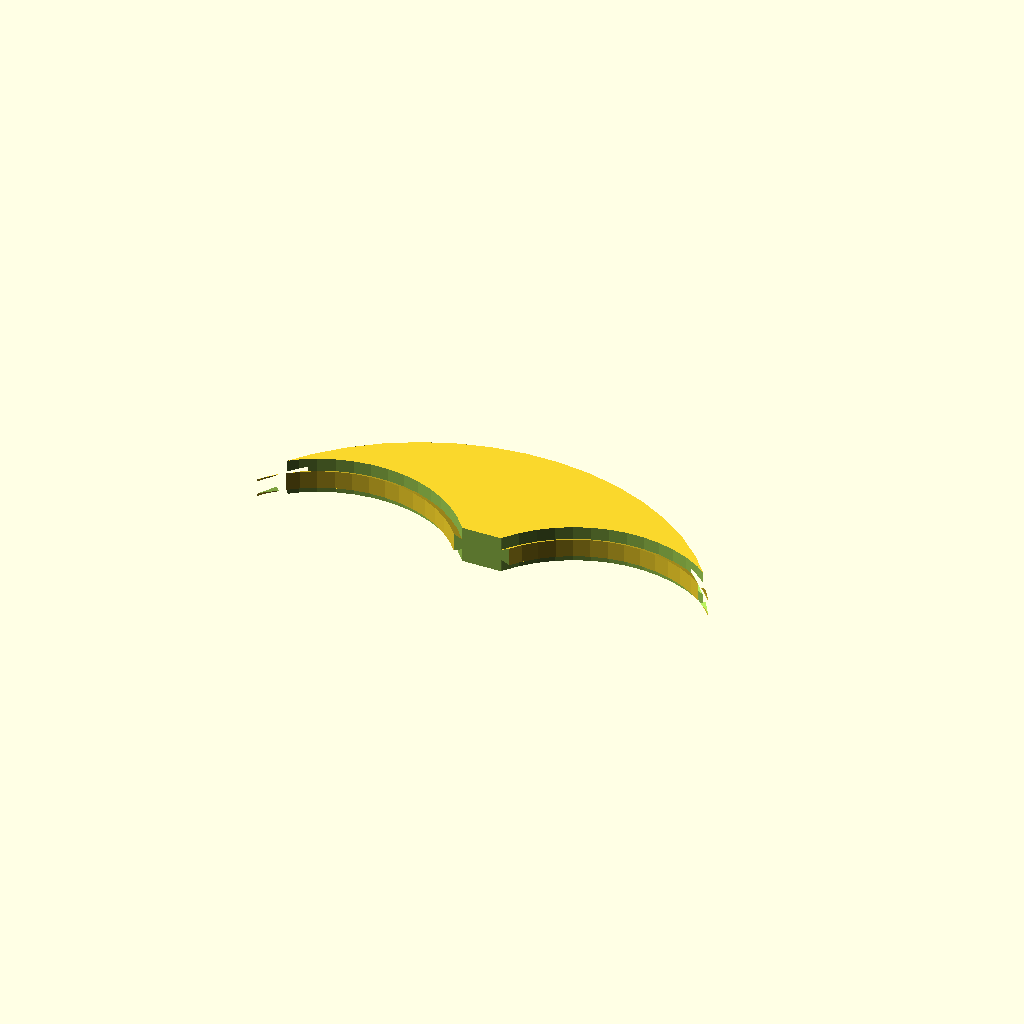
Cell 1: the model at its default parameters.
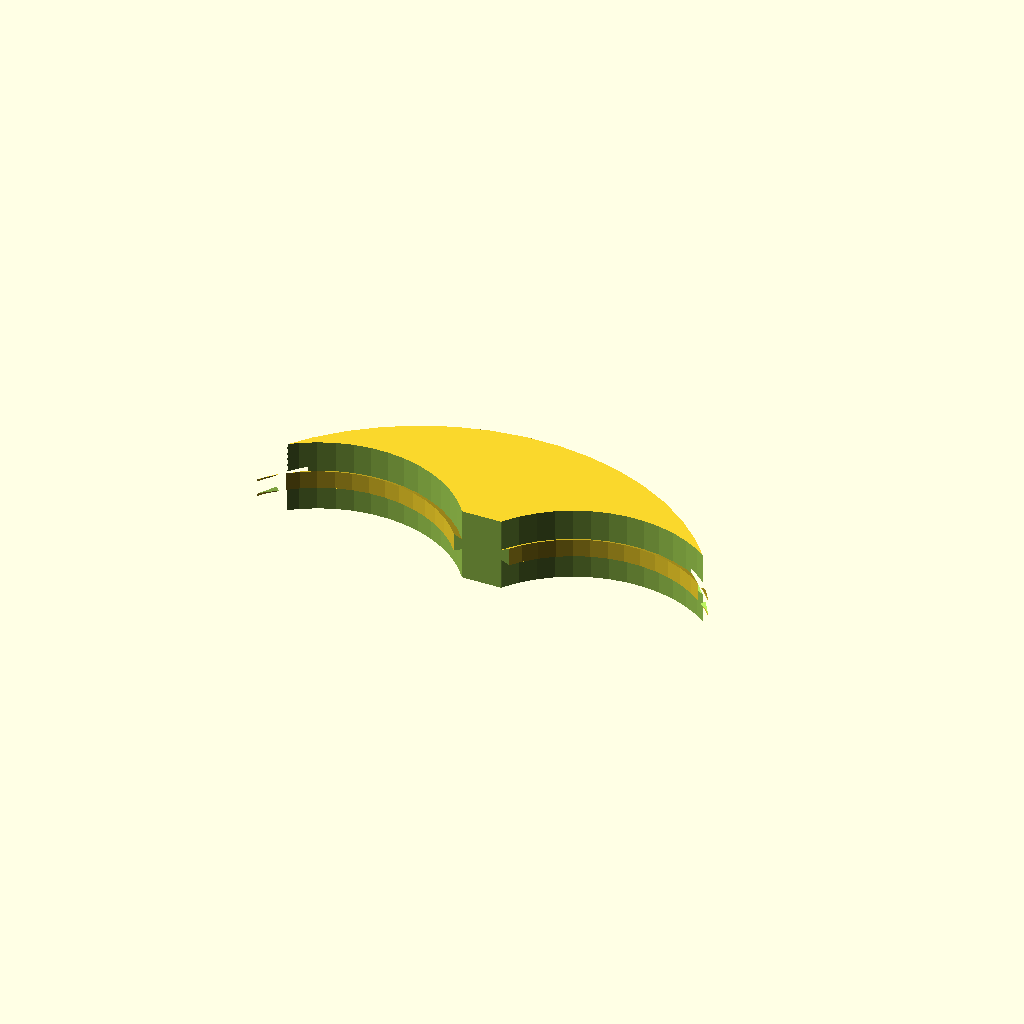
Cell 2: SEGMENT_HT = 40 (everything else at default).
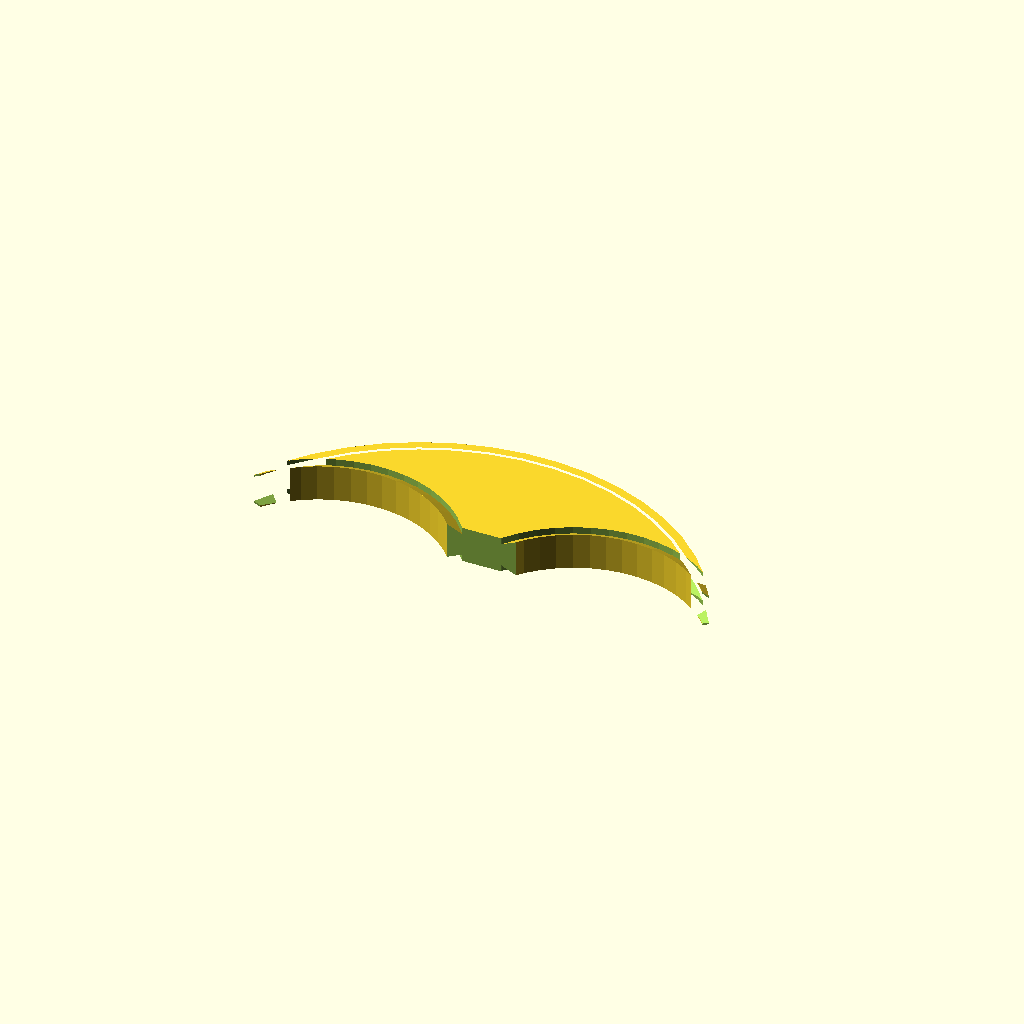
Cell 3: TAIL_WD = 20 (everything else at default).
One fixed orthographic camera (rotation 55°, 0°, 25°; colour scheme Cornfield) for every cell.
The OpenSCAD source (scad/fractal_vise_span04.scad):
$fn = 50;

echo("@@@@@@@@@@@@@@@@@@@@@@@@@@@@@@@@@@@@@@@@@@@@@@@@@@@@@@@@@@@@@@@@@@@@@@@@@@@@@@@");
echo("@@@@@@@@@@@@@@@@@@@@@@@@@Start rendering @@@@@@@@@@@@@@@@@@@@@@@@@@@@@@@@@@@@@@@@");


PRINT_WHOLE = true;

PRINT_TOP_ARCH = false;

SEGMENT_HT = 20;
TAIL_WD = 10;
TAIL_HT = 3;
TOOTH_BITE = 2;
// TAIL_CLEARANCE = 2;


// have decided 18,36,72
// NOMINAL_SEGMENT_RAD = 18;
NOMINAL_SEGMENT_RAD = 36;
// NOMINAL_SEGMENT_RAD = 72;

NEG_COEFF = 0.46;


cylinder_rad = NOMINAL_SEGMENT_RAD;// - TAIL_HT;
segment_rad = cylinder_rad;
neg_segment_rad = NOMINAL_SEGMENT_RAD*NEG_COEFF; //- TAIL_HT;
tail_triangle_rad = (TAIL_WD * sqrt(3))/3;
// tail_triangle_rad = 8;

module body_and_slot(this_cylinder_rad, center_coords, negative=false){
    if(this_cylinder_rad > TAIL_WD){
        NEGATIVE_RAD_OS = 0.75;
        scaled_cylinder_rad = negative ? this_cylinder_rad + NEGATIVE_RAD_OS : this_cylinder_rad;
        scaled_ht = negative ? SEGMENT_HT + 2*NEGATIVE_RAD_OS : SEGMENT_HT;
        translate([center_coords[0], center_coords[1], 0]){
            difference(){
                // the main cylinder body
                rotate_extrude(angle=180, convexity=10){
                    translate([scaled_cylinder_rad/2, 0, 0]){
                        square(size=[scaled_cylinder_rad, scaled_ht], center=true);
                    }
                }
                // the tail triangle
                rotate_extrude(angle=180, convexity=10){
                    // note just the unscaled cylinder rad is used here 
                    // because the triangle is scaled up or down we don't need to scale the translation
                    translate([this_cylinder_rad, 0, 0]){
                        rotate([0, 0, 0]){
                            // if this a negative then we need to scale the triangle
                            // so that the hole is slightly larger than the solid tail
                            triangle_scale = negative ? 1.0 : 1.1;
                            scale([triangle_scale, triangle_scale, 1]){
                                circle(r=tail_triangle_rad, $fn=3);
                            }
                        }
                    }
                }
            }
        }
    }else{
        echo("ZZZ cylinder rad too small to rotate tail triangle ZZZ");
    }
}


// [major_radius,height_ratio,[negative_x, negative_y]]
layer_details = [
    [144, 0.5, [70,30]],
    [72, 0.5, [30,15]]];

//     [36, 0.75, [15,8]],
//     [18, 1.0, [0,0]],
// ];


// recursive function to display the whole structure
module whole_structure(level = 0, center_coords=[0,0]){
    echo("level: ", level, " center_coords: ", center_coords);
    // recursion escape clause
    if (level < len(layer_details)){
        this_layer = layer_details[level];
        this_cylinder_rad = this_layer[0];
        this_height_ratio = this_layer[1];
        this_negative_coords = this_layer[2];
        neg_seg_details = (level < len(layer_details) - 1)?layer_details[level + 1]:[0,0,[0,0]];


        difference(){
            // display the body and slot
            body_and_slot(this_cylinder_rad, center_coords, negative=false);
            cube([2.1 * this_cylinder_rad, 2 * (this_cylinder_rad * this_height_ratio), SEGMENT_HT *1.1], 
                    center=true);
            pos_center_coords = [this_negative_coords[0] + center_coords[0],
                                 this_negative_coords[1] + center_coords[1]];
            opposite_coords = [center_coords[0]-this_negative_coords[0], 
                             center_coords[1]+this_negative_coords[1]];

            neg_rad = neg_seg_details[0];

            // now the next level
            if (level < len(layer_details) - 1){
                body_and_slot(neg_rad, this_negative_coords, negative=true);
                whole_structure(level + 1, this_negative_coords);
                
                body_and_slot(neg_rad, opposite_coords, negative=true);
                whole_structure(level + 1, opposite_coords);
                
            }else{
                difference(){
                    #body_and_slot(neg_rad, pos_center_coords, negative=false);
                    translate([pos_center_coords[0], pos_center_coords[1], 0]){
                        cube([2.1 * neg_rad, 2 * neg_rad, SEGMENT_HT *1.1], center=true);
                    }
                }
                
                difference(){
                    body_and_slot(neg_rad, opposite_coords, negative=false);
                    translate([opposite_coords[0], opposite_coords[1], 0]){
                        cube([2.1 * neg_rad, 2 * neg_rad, SEGMENT_HT *1.1], center=true);
                    }
                }
            }
        }
    }

}



whole_structure();




// if (PRINT_WHOLE){
//     intersection(){
//         full_segment();

//         // translate([-37, 0, 0]){
//         //     cylinder(r=segment_rad/2.5, h=SEGMENT_HT *1.5, center=false);
//         // }
//     }
// }else{

//     if (PRINT_TOP_ARCH){
//         difference(){
//             intersection(){
//                 full_segment();
//                 chopping_cube();
//             }
//             full_segment();
//             register_spikes();
//         }
        
//     }else{
//         difference(){
//             full_segment();
//             chopping_cube();
//         }

//         register_spikes();
        
//     }
// }
Parameter table extracted from the source (name, type, default, range or options):
PRINT_WHOLE: bool, default true
PRINT_TOP_ARCH: bool, default false
SEGMENT_HT: number, default 20
TAIL_WD: number, default 10
TAIL_HT: number, default 3
TOOTH_BITE: number, default 2
NOMINAL_SEGMENT_RAD: number, default 36
NEG_COEFF: number, default 0.46
